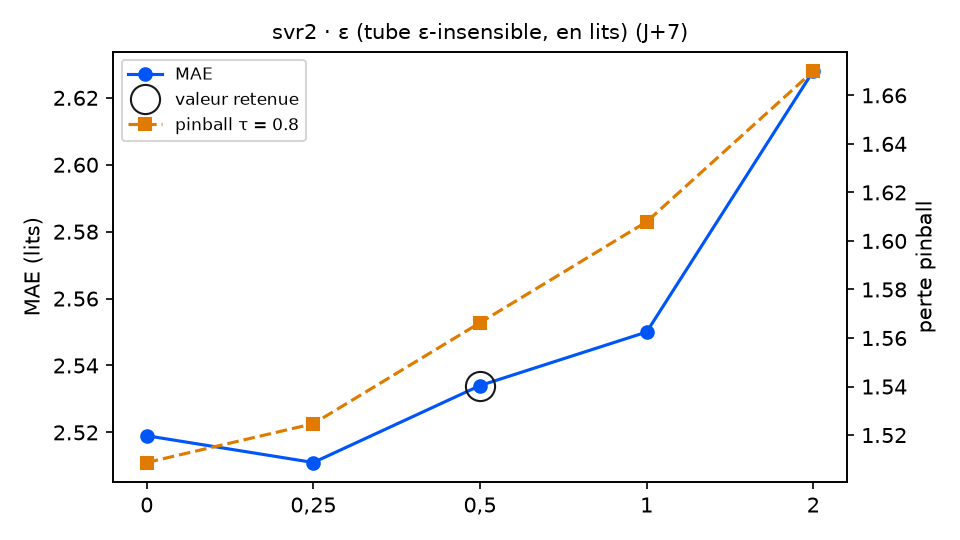

The data file committed next to this chart (first rows):
variante; MAE; RMSE; biais; pinball τ=0.8; temps (s); DM p (pinball τ=0.8); p Holm; vs choix retenu
epsilon = 0; 2.519; 3.006; -0.83; 1.509; 1.3; 0.0081; 0.0243; meilleur
epsilon = 0,25; 2.511; 2.989; -0.897; 1.525; 1.1; 0.002; 0.008; meilleur
epsilon = 0,5 (retenu); 2.534; 3.011; -0.998; 1.566; 0.9; ; ; — choix retenu
epsilon = 1; 2.55; 3.051; -1.109; 1.608; 1.1; 0.1251; 0.1251; équivalent
epsilon = 2; 2.628; 3.136; -1.187; 1.67; 1.2; 0.0551; 0.1102; équivalent
